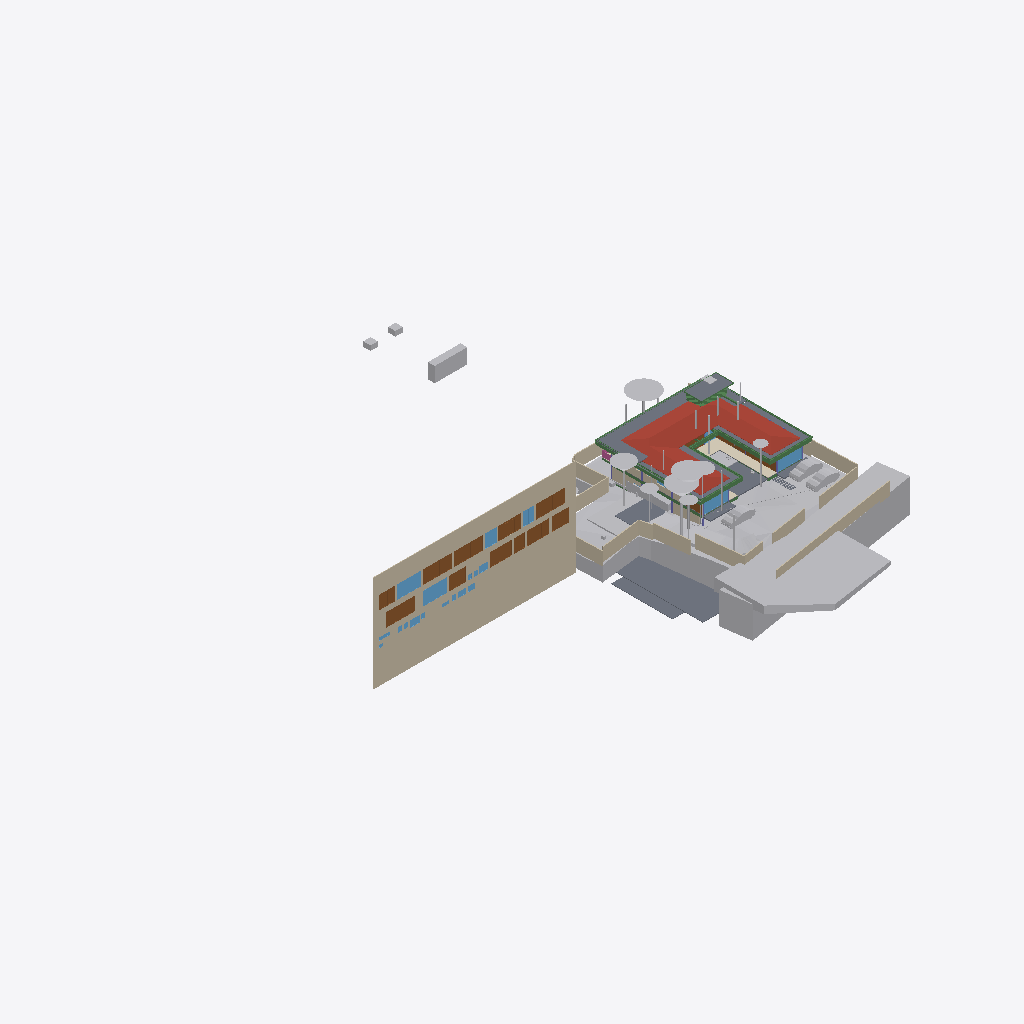
Isometric view of an IFC building model (IFC-SPF (STEP), schema IFC4X3, length unit metre), seen from the south-west, elements coloured by IFC class (only those large enough to see are counted): 35 other elements (light grey), 21 beams (green), 20 walls (beige), 15 doors (brown), 12 slabs (grey), 11 windows (light blue), 1 roof (red-brown), 1 covering (cream), 1 railing (pink), 1 column (violet).
Extent 96.7 m × 99.4 m × 44.4 m (x, y, z). Storeys (11): Footing at -3.50 m; Site at -2.70 m; GF at -2.65 m; FF Lvl at 0.00 m; Plumbing at 0.00 m; Electrical at 0.00 m; Areacalc at 0.00 m; FF at 0.45 m; FF Lintel at 3.15 m; schedule at 3.50 m; SF at 3.65 m. Elements (696): 133 IfcBeam, 78 IfcWall, 65 IfcCovering, 56 IfcSlab, 48 IfcPipeSegment, 41 IfcColumn, 40 IfcDoor, 37 IfcWindow, 31 IfcEarthworksCut, 30 IfcFurniture, 24 IfcGeographicElement, 16 IfcFooting.

HEADER;
FILE_DESCRIPTION(('ViewDefinition [CoordinationView]'),'2;1');
FILE_NAME('Manilal.ifc','2025-08-02T11:47:47+05:30',(),(),'IfcOpenShell 0.8.3-post1','Bonsai 0.8.3-post1','');
FILE_SCHEMA(('IFC4X3'));
ENDSEC;
DATA;
#1480=IFCPROJECT('2TuuvCHJz54PsFPcraEbH$',$,'My Project',$,$,$,$,(#3,#128),#1481);
#3305=IFCSITE('0lpfVeOW52QfroqLYyHNY2',$,'My Site',$,$,#26,$,$,$,$,$,$,$,$);
#3313=IFCBUILDING('0MzaWOaS178x5FMqOflU3C',$,'My Building',$,$,#25,$,$,$,$,$,$);
#2081=IFCBUILDINGSTOREY('09kFoqoxrCvB1_fcEsMZsQ',$,'FF',$,$,#217,$,$,$,$);
#2986=IFCBUILDINGSTOREY('0zoFHJ9PnFW80M$mIVDQW3',$,'GF',$,$,#559675,$,$,$,$);
#17145=IFCBUILDINGSTOREY('0MckaoTknA3edZMUNhTyAK',$,'SF',$,$,#17254,$,$,$,$);
#20035=IFCBUILDINGSTOREY('3LpnsPikv4mRTBpfC3WQtx',$,'FF Lvl',$,$,#20051,$,$,$,$);
#23582=IFCBUILDINGSTOREY('0DtUgpQ1b6nBmkLmvc_ehu',$,'FF Lintel',$,$,#23767,$,$,$,$);
#459032=IFCBUILDINGSTOREY('2nxT8wHGnDX9t8LjuK$yoz',$,'Footing',$,$,#459177,$,$,$,$);
#482732=IFCBUILDINGSTOREY('0qJiDzySr4lhgisX7t8beM',$,'Site',$,$,#482753,$,$,$,$);
#485569=IFCBUILDINGSTOREY('33UZQ2TSvAg8IY4x5QCp2i',$,'schedule',$,$,#490135,$,$,$,$);
#507278=IFCBUILDINGSTOREY('0fi$VcvNr0Zu6wnPuK6jDB',$,'Plumbing',$,$,#507299,$,$,$,$);
#531643=IFCBUILDINGSTOREY('2JRfeNnUP7R92jcKtKmwj5',$,'Electrical',$,$,#531659,$,$,$,$);
#552261=IFCBUILDINGSTOREY('3JrIAq4xL0avIQ8pEnV5X6',$,'Areacalc',$,$,#552277,$,$,$,$);
#486333=IFCWALL('39NBZ$Y4H9UeVfIVxICpeX',$,'Wall',$,$,#500777,#486339,'',$);
#562352=IFCEARTHWORKSFILL('3O_GobqT1E4v3eEFWom1zq',$,'Cube',$,$,$,#562377,$,.SLOPEFILL.);
#550097=IFCGEOGRAPHICELEMENT('3hzKcHmG15MBT$Lf89GHXN',$,'PureSite',$,$,#560045,#550264,$,.TERRAIN.);
#506523=IFCGEOGRAPHICELEMENT('20M0x6_hv1D8u5ftoKpVy3',$,'Road',$,$,#536372,#506537,$,.TERRAIN.);
#17255=IFCROOF('188ChkeVP4PP3HZ1_FwQ2Y',$,'Roof',$,$,#478587,#17288,$,.HIP_ROOF.);
#552337=IFCSLAB('39q3J0Avn2axyYxQecralg',$,'FF',$,$,#552338,#552356,$,$);
#526459=IFCSLAB('2Ni7UfUwb4of1NRt7pcP4e',$,'Slab',$,$,#558038,#526470,$,$);
#441052=IFCWALL('1WNacC15X0Xf0V_b60Qnrw',$,'Wall',$,$,#441102,#441063,$,$);
#557336=IFCEARTHWORKSCUT('3NfQzW2p90kemh8IGcUxhf',$,'roader',$,$,#557183,#557335,$,.PAVEMENTMILLING.);
#557360=IFCEARTHWORKSCUT('2x49TXK193K9MJc3CK9x_n',$,'Cut',$,$,#557348,#557359,$,.BASE_EXCAVATION.);
#557611=IFCEARTHWORKSCUT('3NGXkKzmP9mwmT7XBm4eTA',$,'Cut',$,$,#557599,#557610,$,.BASE_EXCAVATION.);
#552305=IFCSLAB('07r2B4jwr7$9NI9prgbzaX',$,'GF',$,$,#552407,#552324,$,$);
#444096=IFCCOVERING('0_sfUdWJL30geCimsSdPtS',$,'Covering',$,$,#444126,#444111,$,$);
#467252=IFCGEOGRAPHICELEMENT('3uYxZnds99jOH$HzfZr4nt',$,'Plaav','43dia, 135c',$,#468938,#467634,$,.VEGETATION.);
#26770=IFCWALL('27WVA19Qv4efvQm6cWiqsn',$,'Wall',$,$,#452668,#26781,$,$);
#557121=IFCGEOGRAPHICELEMENT('1mqx3WFMb0_xZzgY5_pKpf',$,'Site',$,$,#558011,#557120,$,.TERRAIN.);
#530961=IFCSLAB('25EiGLyX5BKxeS54E7G1re',$,'Slab',$,$,#530988,#530972,$,$);
#229971=IFCWALL('2oOsi6buvCeB4sZT1ijFA2',$,'Wall',$,$,#230065,#229982,$,$);
#29381=IFCSLAB('30Y2A3Waj1_g7GRY9nwvu4',$,'Slab',$,$,#552081,#29392,$,$);
#465123=IFCGEOGRAPHICELEMENT('00i077OX9F1QAiqaHlhRfb',$,'Plaav','32dia, 101c',$,#469003,#467606,$,.VEGETATION.);
#27060=IFCWALL('10l$0x7lzBbBMMGF1qxI0s',$,'Wall',$,$,#27511,#27071,$,$);
#19980=IFCSLAB('0gBflP6QrCERrajZS4Jcb5',$,'Slab',$,$,#551988,#19995,$,$);
#27353=IFCWALL('2Y2Bm57Cb8Exxz7st0aRUc',$,'Wall',$,$,#214921,#27364,$,$);
#366531=IFCSLAB('3CWvIDU8b5ovMmi84oWpbg',$,'Covering.004',$,$,#366757,#366542,$,.FLOOR.);
#526011=IFCSLAB('2HYCoI0uf8CwWU71Eeg8K8',$,'Slab',$,$,#527066,#526026,$,$);
#465256=IFCGEOGRAPHICELEMENT('2hWh3TuZPCwB0qwf7zQl8W',$,'Plaav','48dia, 150c',$,#468973,#467648,$,.VEGETATION.);
#28186=IFCWALL('2UlyJbGOL47vem9W3W5T7b',$,'Wall',$,$,#214889,#28197,$,$);
#230171=IFCWALL('1HPS5ge59FQA3Ucv4$dmpm',$,'Wall',$,$,#230227,#230182,$,$);
#446110=IFCVEHICLE('375bP1QIr5xwaw0xewwnFn',$,'Vehicle',$,$,#559750,#446123,$,$);
#446077=IFCVEHICLE('2$JJjIzDr6fuhTHFNPOXyx',$,'Vehicle',$,$,#559745,#446090,$,$);
#446049=IFCVEHICLE('1yICD2o296ROLrpKuhe72z',$,'Vehicle',$,$,#560258,#446062,$,$);
#489770=IFCDOOR('0Cx741JWP34B0IOSsj8AwF',$,'Door',$,$,#501108,#504469,'03',$,$,$,$,$);
#490176=IFCDOOR('3tvBACzP54zAu4dBSuBlEW',$,'Door',$,$,#501123,#504515,'04',$,$,$,$,$);
#499734=IFCDOOR('315c6MZvz2Vu3GScXjqG9Z',$,'Door',$,$,#501168,#505088,'8_9',$,$,$,$,$);
#499915=IFCDOOR('0ZbVB8BYT7bh7R3lS5K4Y7',$,'Door',$,$,#505125,#505133,'10',$,$,$,$,$);
#465522=IFCGEOGRAPHICELEMENT('1t8_yIv7T9Iwdci473Ya_N',$,'Plaav','100dia, 32c',$,#469013,#467550,$,.VEGETATION.);
#557636=IFCEARTHWORKSCUT('0lv4XU7zX8PPDYPdO7aOdg',$,'Cut',$,$,#557624,#557635,$,.BASE_EXCAVATION.);
#445890=IFCWALL('2QiW7TnGvAygi5PkoeW31n',$,'Wall',$,$,#461527,#445901,$,$);
#214630=IFCWALL('1v3BeDslv3W8LfR3WiqTEd',$,'Wall',$,$,#214830,#214641,$,$);
#28224=IFCWALL('10RvTK_K97Xg3Zon6pJwxP',$,'Wall',$,$,#229504,#28235,$,$);
#499965=IFCWINDOW('2DeDtvcD95n9obXC_GiA8e',$,'Window',$,$,#501213,#499979,'11',$,$,$,$,$);
#489373=IFCWINDOW('2gioTK5hP9oPss3G6Q03Gx',$,'Window',$,$,#501063,#489382,'02',$,$,$,$,$);
#492556=IFCDOOR('14nYxT67979h0x8IodW7tf',$,'Door',$,$,#501138,#492565,'06',$,$,$,$,$);
#229124=IFCWALL('3MfSYaOiTA4AjSKpPvRhyi',$,'Wall',$,$,#395482,#229135,$,$);
#500360=IFCDOOR('1SLbyPnp1A9vNmoEJ7CsnC',$,'Door',$,$,#501288,#500431,'16',$,$,$,$,$);
#500518=IFCDOOR('27z1x9RsX6LgRJPHzITZpv',$,'Door',$,$,#501318,#500531,'18',$,$,$,$,$);
#552234=IFCSLAB('2FJ3LPJyP5i9m96Y9aA2s2',$,'Verandah',$,$,#552298,#552253,$,$);
#491873=IFCWINDOW('3e$JQaRRzFH9WozykfD$tZ',$,'Window',$,$,#496818,#491887,'11',$,$,$,$,$);
#500027=IFCDOOR('0LFTQmup1188idDF4qs$QS',$,'Door',$,$,#501228,#500041,'12',$,$,$,$,$);
#504022=IFCDOOR('37mQgnczv1g9Ewv5DQsnil',$,'Door',$,$,#504777,#504080,'25',$,$,$,$,$);
#489135=IFCDOOR('0ismyRsjL7AvOieOoKLFLm',$,'Door',$,$,#501078,#489144,'01',$,$,$,$,$);
#489533=IFCWINDOW('2LZJ1AvFfBbghYgOnSiaBb',$,'Window',$,$,#526828,#489547,'02',$,$,$,$,$);
#27098=IFCWALL('2qQNxnpy98iB6JMyhLi2FK',$,'Wall',$,$,#27516,#27109,$,$);
#363504=IFCSLAB('0r6Ht4Hfz9hfKU4rzPm32Z',$,'Slab',$,$,#551998,#363513,$,$);
#102151=IFCBEAM('2C1gwTeIv6R8TmGo509jsR',$,'Beam',$,$,#527489,#102163,$,$);
#29467=IFCWALL('2U66_ERPrD$A$2PTOc1bPA',$,'Wall',$,$,#559735,#29478,$,$);
#562378=IFCEARTHWORKSFILL('263qwxfur0Rg9ySw9RIZCG',$,'Cube',$,$,#563458,#562400,$,.SLOPEFILL.);
#475030=IFCWALL('0P8jPYbMTBahN2mQMeo_4L',$,'Wall',$,$,#475078,#475041,$,$);
#466188=IFCGEOGRAPHICELEMENT('3MDxNaPHbBCuseLaSOAnvG',$,'Theng','27dia, 85c',$,#468933,#467536,$,.VEGETATION.);
#479791=IFCGEOGRAPHICELEMENT('1u9Vu38RXEhh_UPeYqTaju',$,'Theng','22dia, 70c',$,#479871,#479797,$,.VEGETATION.);
#102357=IFCBEAM('3msecch2zBUOeV2BkTlji6',$,'Beam',$,$,#527499,#102368,$,$);
#465389=IFCGEOGRAPHICELEMENT('2HKwYd2hP5kwYPwsxsi9gZ',$,'Theng','22dia, 70c',$,#469008,#467522,$,.VEGETATION.);
#490899=IFCWINDOW('1dDo4P8$H5zBiQyvjwcA1W',$,'Window',$,$,#501093,#490963,'05',1.5,1.70000004768372,$,$,$);
#25887=IFCWALL('3DOK2PUDn3QwM2HLeZR6QD',$,'Wall',$,$,#452788,#25894,$,$);
#102416=IFCBEAM('3ZwR1mU3j4mRYH5GbVzWyx',$,'Beam',$,$,#527504,#102427,$,$);
#186882=IFCBEAM('0qH_dKLj5CKhNXTG2DYY06',$,'Beam',$,$,#266229,#186893,$,$);
#506973=IFCDOOR('2t8H1$Qmn75hjpQEbZl$51',$,'Door',$,$,#507086,#507030,'17',$,$,$,$,$);
#37612=IFCWALL('2oouJeu9XF0PkUjeEvxQOm',$,'Wall',$,$,#502220,#37632,$,$);
#56634=IFCBEAM('3NjOYz9cT158x52OLX4IuM',$,'Beam',$,$,#542511,#56645,$,$);
#499615=IFCWINDOW('2Oi5mWoHbF_gnh_9AC2HBl',$,'Window',$,$,#501153,#499628,'07',1.5,1.70000004768372,$,$,$);
#383113=IFCBEAM('3pN9BWsVrF6fFxHZRO8eBr',$,'Beam',$,$,#527656,#383124,$,$);
#464325=IFCGEOGRAPHICELEMENT('0hsZNGz3r5Tu3GwqCRHqIa',$,'Theng','25dia, 80c',$,#468918,#467543,$,.VEGETATION.);
#557660=IFCEARTHWORKSCUT('2v1khSIBb6kei0EyPD83zy',$,'Cut',$,$,#557649,#557659,$,.BASE_EXCAVATION.);
#557144=IFCEARTHWORKSCUT('3qSRQGu4LBQwY_0nsq1Dm5',$,'Cut',$,$,#557133,#557143,$,.BASE_EXCAVATION.);
#363538=IFCSLAB('0rfp_Ohov2qeqT3_TxdHEi',$,'Slab',$,$,#551993,#363547,$,$);
#491420=IFCDOOR('2t$p1hgeX2Y9d6XgGeH1wU',$,'Door',$,$,#496778,#505024,'10',$,$,$,$,$);
#557170=IFCEARTHWORKSCUT('1orBtrQ6r9QBXstUuMTyak',$,'Cut',$,$,#557157,#557169,$,.BASE_EXCAVATION.);
#381392=IFCBEAM('0Rmn06ydbFSB81Pw56n_Ay',$,'Beam',$,$,#527539,#381403,$,$);
#383196=IFCBEAM('3YMSqOINP17wWoKbPRQ_bp',$,'Beam',$,$,#527671,#383207,$,$);
#36042=IFCWALL('2FDZc$1Z57bgSDQnhsHhc1',$,'Wall',$,$,#481726,#36062,$,$);
#491388=IFCDOOR('0abo0sfkX2yO6I5W4AOpFJ',$,'Door',$,$,#505564,#505002,'8_9',$,$,$,$,$);
#2047=IFCSLAB('0o4IYvr$r5a9xXip1qf77x',$,'Slab',$,$,#57250,#2052,$,$);
#362954=IFCAIRTERMINALBOX('0DCFUThjX2XQ_1bX$oFkVb',$,'AirTerminalBox',$,$,#479412,#362986,$,$);
#383279=IFCBEAM('1XLfwLWM55Lu6Nys_h14H2',$,'Beam',$,$,#527681,#383290,$,$);
#26337=IFCWALL('0dMaumaK11Re$pxoZyVSQ9',$,'Wall',$,$,#27501,#26348,$,$);
#562115=IFCBEAM('14$BBvPJvAs9y02nATzxfy',$,'Beam',$,$,#562168,#562126,$,$);
#466055=IFCGEOGRAPHICELEMENT('2HxlE6G_91e9LYErU$Y34S',$,'Theng','24dia, 75c',$,#468948,#467529,$,.VEGETATION.);
#503404=IFCWINDOW('39fUEjXW5ElwQPPWsWi6zd',$,'Window',$,$,#504687,#503510,'23',1.5,1.70000004768372,$,$,$);
#491902=IFCDOOR('1uJlX1khv2VPLMtET6vexc',$,'Door',$,$,#496783,#491916,'01',$,$,$,$,$);
#464857=IFCGEOGRAPHICELEMENT('3XubHE4kj7PQ$DpXvJgk9n',$,'Theng','24dia, 75c',$,#468963,#467641,$,.VEGETATION.);
#492777=IFCDOOR('2spRv5Ji91n9yqKIOFRqVg',$,'Door',$,$,#561519,#492790,'06',$,$,$,$,$);
#382932=IFCBEAM('04xsdl57b0Z89Y_Lnocto8',$,'Beam',$,$,#527651,#382943,$,$);
#500253=IFCWINDOW('2FUxJIMIP8WeEaHO75uZ5y',$,'Window',$,$,#501273,#500323,'15',1.5,1.70000004768372,$,$,$);
#466321=IFCGEOGRAPHICELEMENT('1TdNfY2DD3jxBXQWXRN6pI',$,'Plaav','35dia, 110c',$,#468988,#467620,$,.VEGETATION.);
#102262=IFCBEAM('1cQ_XveKf3IhgOfAWmUbUT',$,'Beam',$,$,#527494,#102273,$,$);
#557840=IFCEARTHWORKSCUT('1Tsuz9sRb3YODMAWko00m1',$,'Cut',$,$,#557827,#557839,$,.BASE_EXCAVATION.);
#57596=IFCBEAM('2KiRdb_sj1xhSO7a1GJ4D5',$,'Beam',$,$,#526818,#57607,$,$);
#383030=IFCBEAM('3kBBQya5rCcgLXS$VQsawF',$,'Beam',$,$,#527676,#383041,$,$);
#507128=IFCRAILING('2w0tP4HwL6TuQJ7VLixJL3',$,'Railing',$,'FRAMELESS_PANEL',#507177,#507137,$,.USERDEFINED.);
#381356=IFCBEAM('0gedJyi4TEtR5XvtBnPvn$',$,'Beam',$,$,#527666,#381368,$,$);
#361974=IFCBEAM('22$tp28gPD$eEii1Cu_NBP',$,'Beam',$,$,#389103,#361985,$,$);
#503894=IFCWINDOW('0oGrqBU2TDcBkZ3jd4VcFG',$,'Window',$,$,#505264,#503965,'30',1.5,1.70000004768372,$,$,$);
#57309=IFCBEAM('3xcDMG0aj9Xgc56BcdooE6',$,'Beam',$,$,#542421,#57320,$,$);
#1342=IFCWALL('1zYAwAgZ94A9q2Xf$lP7Cn',$,'Wall',$,$,#492162,#1343,$,$);
#479377=IFCBEAM('0enYPpKsT7LwYun94wLBTM',$,'Beam',$,$,#526823,#479396,$,$);
#557685=IFCEARTHWORKSCUT('1$p4eSUvT2WBuIfwXj1KUy',$,'Cut',$,$,#557673,#557684,$,.BASE_EXCAVATION.);
#466587=IFCGEOGRAPHICELEMENT('0JCBWUW3bDYf6SdZoT5sft',$,'Theng','25dia, 80c',$,#468953,#467627,$,.VEGETATION.);
#466454=IFCGEOGRAPHICELEMENT('1ed7kOzBzFsfr4ZZu7I5l9',$,'Plaav','29dia, 90c',$,#468928,#467557,$,.VEGETATION.);
#466720=IFCGEOGRAPHICELEMENT('3ovljapgf4Y805NdOM9gc8',$,'Theng','22dia, 70c',$,#468993,#467599,$,.VEGETATION.);
#502357=IFCWINDOW('3ybMN8CHzD0feIMF99oHPU',$,'Window',$,$,#504747,#502414,'19',1.5,1.70000004768372,$,$,$);
#476259=IFCCOLUMN('0r2yZ2iHf8Hvss9VxOaK_f',$,'Column.001',$,$,#559865,#476278,$,.COLUMN.);
#55934=IFCBEAM('0$JZIdPhz7Yhflamb2Ig5U',$,'Beam',$,$,#542466,#55945,$,$);
#382699=IFCBEAM('2CCsq6Wtn7fekeIsVouJdo',$,'Beam',$,$,#527661,#382710,$,$);
#526210=IFCBEAM('3q1Yl9I0z9rvREt4NwO$IU',$,'Beam',$,$,#526833,#526229,$,$);
#467119=IFCGEOGRAPHICELEMENT('1oomBP73vF4eBmp$YGwGwh',$,'Theng','22dia, 70c',$,#468943,#467592,$,.VEGETATION.);
#531717=IFCPIPESEGMENT('0$2NrGm1rCmgT6JCYtcR$N',$,'PipeSegment',$,$,#531797,#531751,$,$);
#557439=IFCEARTHWORKSCUT('2IfjuX05L3Q9F73mkLJFNM',$,'Cut',$,$,#557428,#557438,$,.BASE_EXCAVATION.);
#491067=IFCWINDOW('0NxKf4TLvB89LsexS_PvPc',$,'Window',$,$,#496823,#491080,'07',1.5,1.70000004768372,$,$,$);
ENDSEC;
